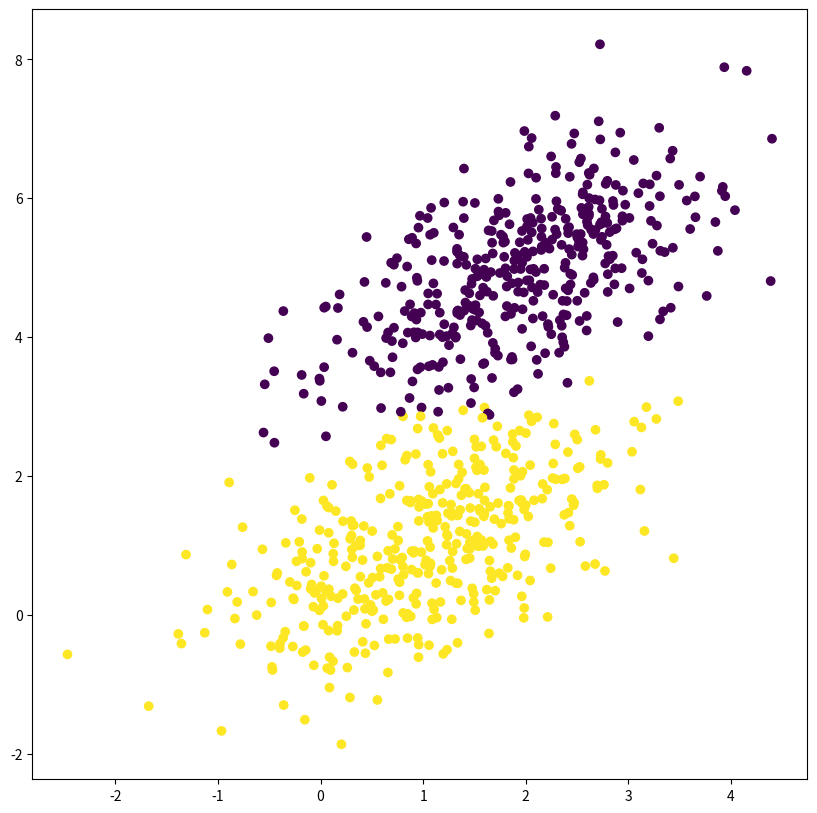

Recreate this plot in Python.
import numpy as np
import matplotlib.pyplot as plt


def data_set():
    np.random.seed(4)
    num_observations = 500
    x1 = np.random.multivariate_normal([2, 5], [[1, 0.6], [0.6, 1]], num_observations)
    x2 = np.random.multivariate_normal([1, 1], [[1, 0.6], [0.6, 1]], num_observations)
    permutation = np.random.permutation(2*num_observations)
    x = np.vstack((x1, x2)).astype(np.float32)[permutation]
    y = np.hstack((np.zeros(num_observations), np.ones(num_observations)))[permutation]
    print(y)
    x_train = x[:800]
    y_train = y[:800]
    x_test = x[800:]
    y_test = y[800:]
    return x_train, y_train, x_test, y_test


def sigmoid(z):
    return 1 / (1 + np.exp(-z))


def gradient(features, target, predictions):
    return -np.dot(features.T, target - predictions)


def log_likelihood(features, target, weights):
    scores = np.dot(features, weights)
    ll = np.sum(target*scores - np.log(1 + np.exp(scores)))
    return ll


def logistic_regression(features, target, num_steps, learning_rate):
    intercept = np.ones((features.shape[0], 1))
    features = np.hstack((intercept, features))
    num = 1000

    weights = np.zeros(features.shape[1])
    print(features.shape[0], features.shape[1])

    for steps in range(num_steps):
        predictions = sigmoid(np.dot(features, weights))
        weights -= learning_rate * gradient(features, target, predictions)

        if steps % num == 0:
            print('Steps: {} / {}'.format(steps / num, num_steps / num))
            print('Log Likelihood: ', log_likelihood(features, target, weights))
    return weights


def test():
    x_train, y_train, x_test, y_test = data_set()

    plt.figure(figsize=(10, 10))
    plt.scatter(x_train[:, 0], x_train[:, 1],
                c=y_train)
    plt.show()

    weights = logistic_regression(x_train, y_train,
                                  num_steps=30000, learning_rate=5e-5)

    train_data_with_intercept = np.hstack((np.ones((x_train.shape[0], 1)), x_train))
    test_data_with_intercept = np.hstack((np.ones((x_test.shape[0], 1)), x_test))

    train_preds = np.round(sigmoid(np.dot(train_data_with_intercept, weights)))
    test_preds = np.round(sigmoid(np.dot(test_data_with_intercept, weights)))
    print('Train Accuracy: {0}'.format((train_preds == y_train).sum().astype(float) / len(train_preds)))
    print('Test Accuracy: {0}'.format((test_preds == y_test).sum().astype(float) / len(test_preds)))


if __name__ == '__main__':
    test()